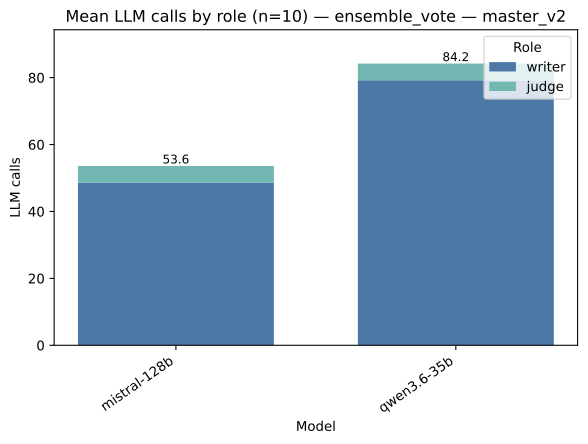

Data behind this chart, as committed beside it:
strategy, model, role, value, total
ensemble_vote, mistral-128b, writer, 48.6, 53.6
ensemble_vote, mistral-128b, judge, 5.0, 53.6
ensemble_vote, qwen3.6-35b, writer, 79.2, 84.2
ensemble_vote, qwen3.6-35b, judge, 5.0, 84.2
